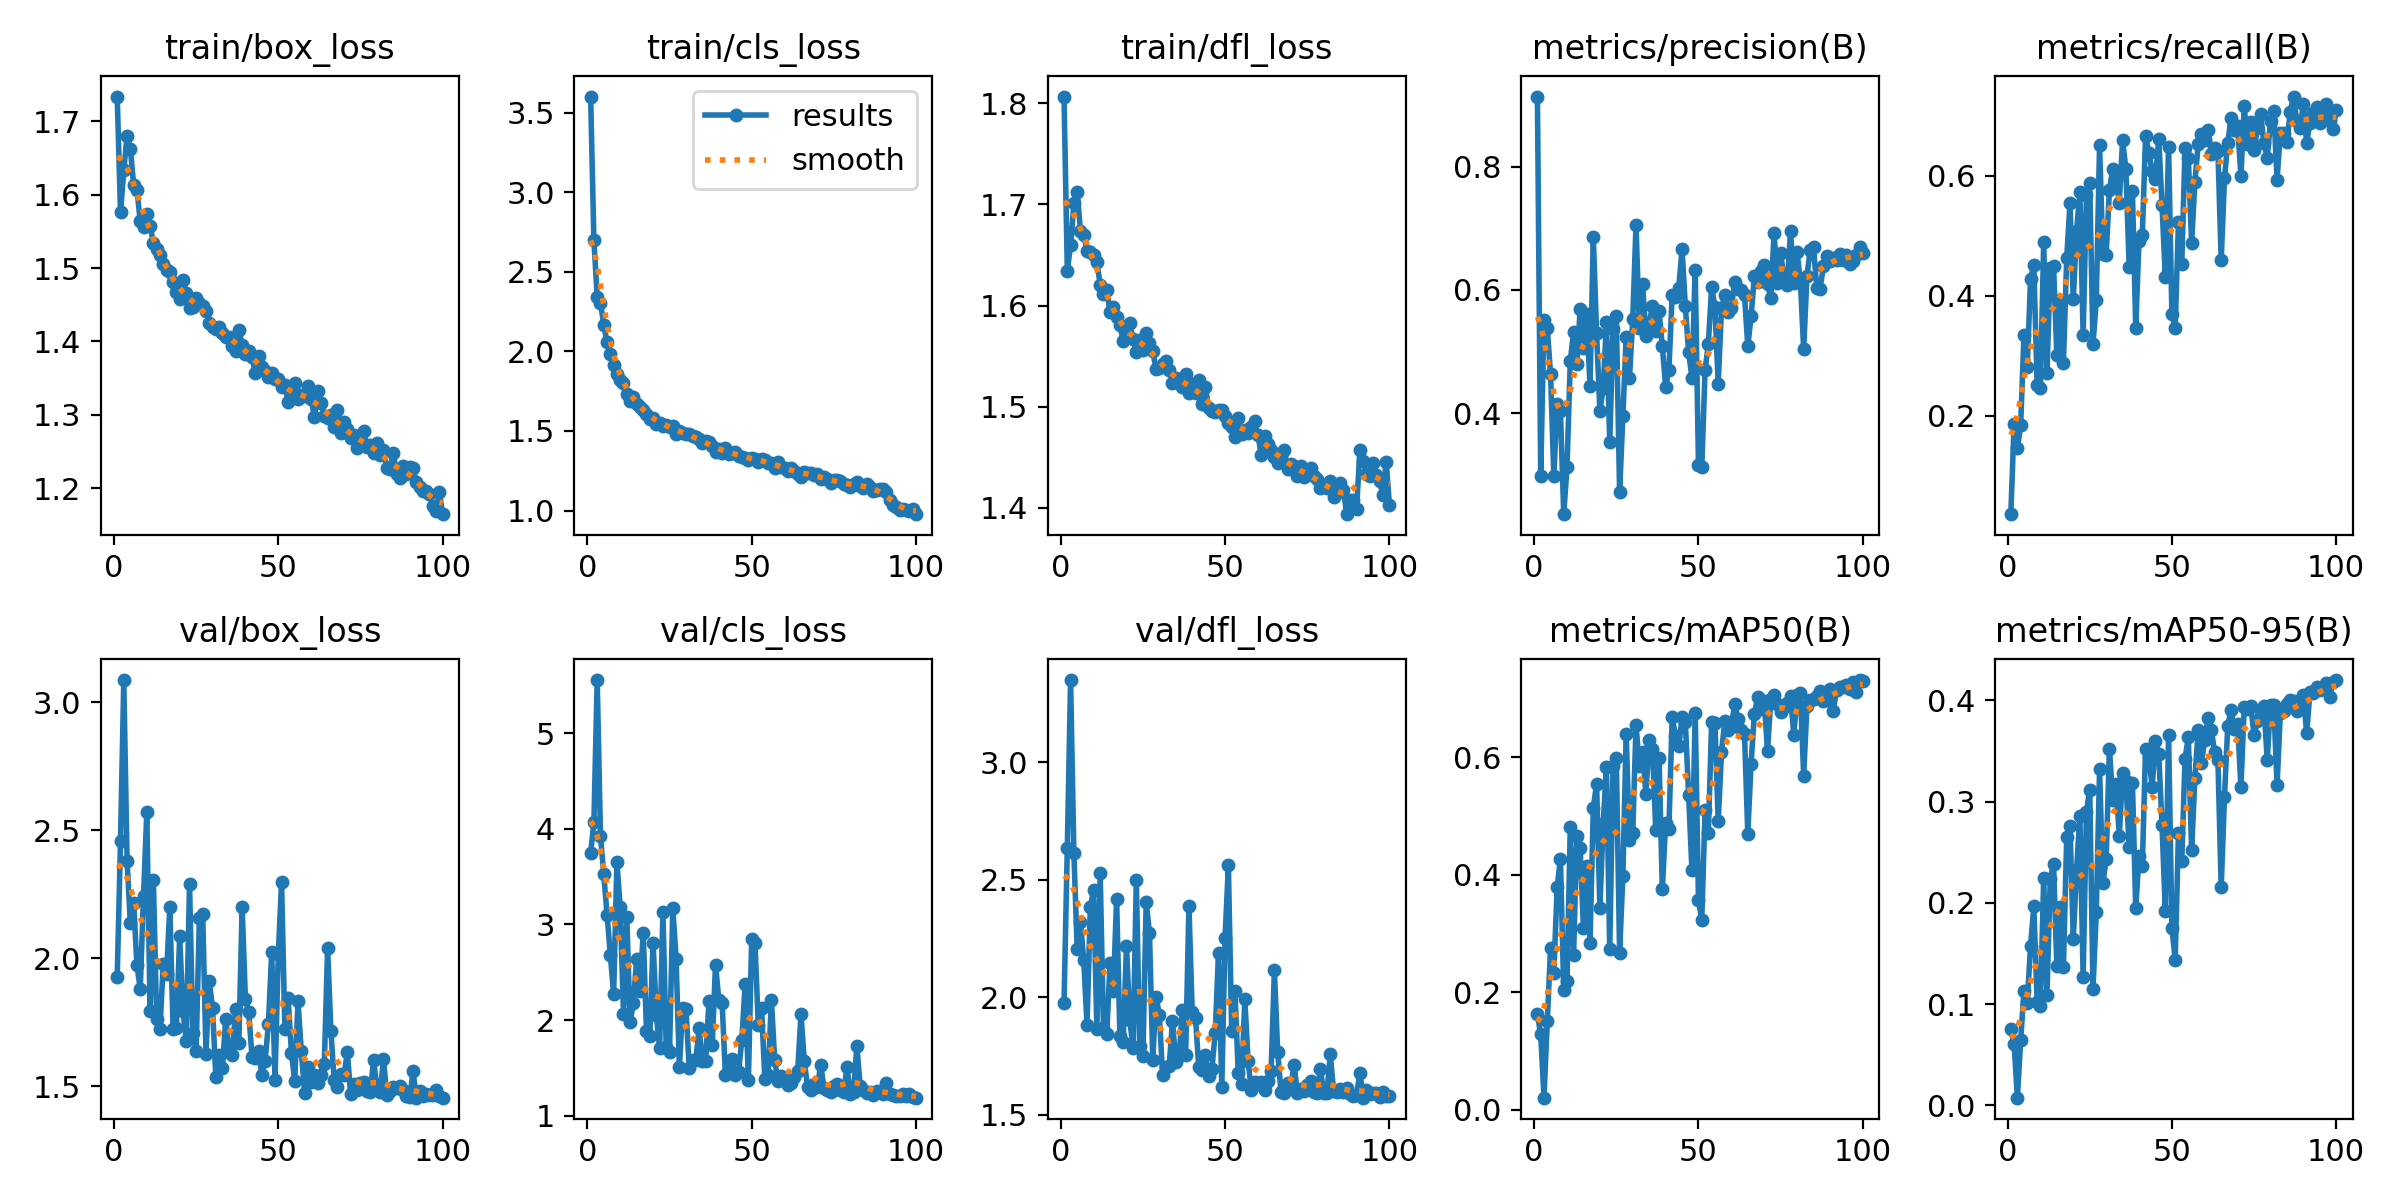

Source data for this figure (header and first rows):
epoch, time, train/box_loss, train/cls_loss, train/dfl_loss, metrics/precision(B), metrics/recall(B), metrics/mAP50(B), metrics/mAP50-95(B), val/box_loss, val/cls_loss, val/dfl_loss, lr/pg0, lr/pg1, lr/pg2
1, 14.36, 1.734, 3.6, 1.807, 0.914, 0.03644, 0.1623, 0.07517, 1.928, 3.743, 1.975, 0.003291, 0.003291, 0.07038
2, 24.46, 1.576, 2.698, 1.635, 0.298, 0.1865, 0.1282, 0.06057, 2.456, 4.069, 2.636, 0.006559, 0.006559, 0.04031
3, 34.36, 1.633, 2.342, 1.66, 0.5518, 0.1461, 0.02055, 0.00758, 3.086, 5.555, 3.35, 0.009761, 0.009761, 0.01018
4, 44.54, 1.681, 2.305, 1.701, 0.5377, 0.1847, 0.1505, 0.06436, 2.38, 3.923, 2.614, 0.009703, 0.009703, 0.009703
5, 54.9, 1.662, 2.167, 1.713, 0.4629, 0.3349, 0.2753, 0.1134, 2.136, 3.522, 2.206, 0.009604, 0.009604, 0.009604
6, 65.54, 1.614, 2.056, 1.674, 0.2973, 0.2818, 0.2336, 0.1012, 2.217, 3.101, 2.32, 0.009505, 0.009505, 0.009505
7, 75.95, 1.606, 1.983, 1.67, 0.4154, 0.4275, 0.3785, 0.1576, 1.972, 2.684, 2.159, 0.009406, 0.009406, 0.009406
8, 86.07, 1.564, 1.917, 1.654, 0.4036, 0.4513, 0.4275, 0.1966, 1.88, 2.271, 1.88, 0.009307, 0.009307, 0.009307
9, 96.17, 1.556, 1.855, 1.653, 0.2357, 0.2518, 0.2032, 0.1024, 2.243, 3.65, 2.384, 0.009208, 0.009208, 0.009208
10, 106.7, 1.574, 1.82, 1.65, 0.3116, 0.2456, 0.2195, 0.09791, 2.569, 3.178, 2.457, 0.009109, 0.009109, 0.009109
11, 116.9, 1.557, 1.803, 1.643, 0.4844, 0.4887, 0.4819, 0.2245, 1.794, 2.068, 1.863, 0.00901, 0.00901, 0.00901
12, 127.3, 1.535, 1.734, 1.621, 0.5315, 0.2717, 0.2637, 0.1092, 2.307, 3.083, 2.527, 0.008911, 0.008911, 0.008911
13, 137.8, 1.527, 1.687, 1.611, 0.4798, 0.4464, 0.466, 0.2239, 1.762, 1.978, 1.87, 0.008812, 0.008812, 0.008812
14, 148, 1.518, 1.716, 1.615, 0.5685, 0.45, 0.4452, 0.2383, 1.722, 2.173, 1.845, 0.008713, 0.008713, 0.008713
15, 158.2, 1.506, 1.667, 1.594, 0.505, 0.3012, 0.3094, 0.1376, 1.977, 2.638, 2.145, 0.008614, 0.008614, 0.008614
16, 168.2, 1.497, 1.651, 1.598, 0.561, 0.3928, 0.4152, 0.196, 1.939, 2.309, 2.026, 0.008515, 0.008515, 0.008515
17, 178.3, 1.495, 1.634, 1.589, 0.4435, 0.2876, 0.2847, 0.1368, 2.201, 2.91, 2.419, 0.008416, 0.008416, 0.008416
18, 188.4, 1.481, 1.608, 1.58, 0.686, 0.4623, 0.5138, 0.2648, 1.722, 1.882, 1.834, 0.008317, 0.008317, 0.008317
19, 198.6, 1.467, 1.576, 1.564, 0.5295, 0.5537, 0.5547, 0.2764, 1.728, 1.836, 1.81, 0.008218, 0.008218, 0.008218
20, 208.7, 1.458, 1.581, 1.578, 0.4026, 0.3939, 0.3435, 0.1641, 2.085, 2.809, 2.218, 0.008119, 0.008119, 0.008119
21, 218.8, 1.483, 1.545, 1.583, 0.4403, 0.5074, 0.487, 0.2323, 1.794, 2.053, 1.903, 0.00802, 0.00802, 0.00802
22, 228.8, 1.466, 1.551, 1.566, 0.5474, 0.5723, 0.5832, 0.2863, 1.676, 1.704, 1.785, 0.007921, 0.007921, 0.007921
23, 239, 1.445, 1.534, 1.554, 0.3525, 0.3341, 0.2731, 0.1268, 2.291, 3.134, 2.5, 0.007822, 0.007822, 0.007822
24, 249.1, 1.446, 1.539, 1.566, 0.5362, 0.5677, 0.5844, 0.29, 1.708, 1.715, 1.794, 0.007723, 0.007723, 0.007723
25, 259.4, 1.459, 1.527, 1.556, 0.5573, 0.5874, 0.5994, 0.312, 1.639, 1.664, 1.75, 0.007624, 0.007624, 0.007624
26, 269.6, 1.452, 1.531, 1.573, 0.2714, 0.3196, 0.2674, 0.1148, 2.159, 3.175, 2.405, 0.007525, 0.007525, 0.007525
27, 279.6, 1.448, 1.483, 1.563, 0.395, 0.3922, 0.3984, 0.1908, 2.174, 2.641, 2.272, 0.007426, 0.007426, 0.007426
28, 289.6, 1.442, 1.501, 1.555, 0.5242, 0.6516, 0.6402, 0.3319, 1.627, 1.509, 1.734, 0.007327, 0.007327, 0.007327
29, 299.8, 1.425, 1.489, 1.537, 0.4562, 0.47, 0.4591, 0.2192, 1.913, 2.122, 2.002, 0.007228, 0.007228, 0.007228
30, 310.2, 1.42, 1.478, 1.539, 0.5522, 0.468, 0.4717, 0.2433, 1.804, 2.119, 1.926, 0.007129, 0.007129, 0.007129
31, 320.7, 1.416, 1.48, 1.542, 0.7059, 0.5756, 0.6546, 0.3523, 1.536, 1.501, 1.668, 0.00703, 0.00703, 0.00703
32, 330.8, 1.419, 1.47, 1.545, 0.5375, 0.6113, 0.5854, 0.3019, 1.62, 1.583, 1.701, 0.006931, 0.006931, 0.006931
33, 341, 1.412, 1.46, 1.537, 0.6094, 0.5927, 0.6087, 0.3179, 1.57, 1.58, 1.709, 0.006832, 0.006832, 0.006832
34, 351.8, 1.406, 1.447, 1.523, 0.5249, 0.5543, 0.5377, 0.2662, 1.763, 1.914, 1.899, 0.006733, 0.006733, 0.006733
35, 362.3, 1.406, 1.423, 1.528, 0.5459, 0.6588, 0.6293, 0.3282, 1.633, 1.576, 1.723, 0.006634, 0.006634, 0.006634
36, 372.6, 1.393, 1.434, 1.524, 0.5734, 0.6118, 0.6146, 0.3205, 1.621, 1.577, 1.751, 0.006535, 0.006535, 0.006535
37, 383.1, 1.387, 1.428, 1.52, 0.5336, 0.4483, 0.4758, 0.2551, 1.8, 2.199, 1.944, 0.006436, 0.006436, 0.006436
38, 393.4, 1.415, 1.406, 1.532, 0.565, 0.574, 0.5992, 0.3182, 1.667, 1.741, 1.755, 0.006337, 0.006337, 0.006337
39, 403.6, 1.395, 1.37, 1.514, 0.5082, 0.3465, 0.3751, 0.1947, 2.2, 2.581, 2.389, 0.006238, 0.006238, 0.006238
40, 413.5, 1.383, 1.385, 1.523, 0.4429, 0.4917, 0.4884, 0.2468, 1.84, 2.213, 1.937, 0.006139, 0.006139, 0.006139
41, 423.8, 1.386, 1.362, 1.513, 0.4703, 0.5013, 0.4786, 0.2364, 1.791, 2.182, 1.911, 0.00604, 0.00604, 0.00604
42, 434, 1.379, 1.396, 1.527, 0.5924, 0.6662, 0.6682, 0.3522, 1.615, 1.43, 1.702, 0.005941, 0.005941, 0.005941
43, 444.3, 1.357, 1.357, 1.502, 0.589, 0.6382, 0.6362, 0.3439, 1.609, 1.488, 1.692, 0.005842, 0.005842, 0.005842
44, 454.8, 1.38, 1.362, 1.519, 0.6034, 0.6071, 0.6187, 0.3147, 1.636, 1.591, 1.752, 0.005743, 0.005743, 0.005743
45, 465.3, 1.365, 1.369, 1.499, 0.6663, 0.5943, 0.6684, 0.3596, 1.544, 1.424, 1.664, 0.005644, 0.005644, 0.005644
46, 475.7, 1.36, 1.345, 1.495, 0.5737, 0.661, 0.6601, 0.3476, 1.599, 1.462, 1.695, 0.005545, 0.005545, 0.005545
47, 485.8, 1.351, 1.335, 1.495, 0.4987, 0.5507, 0.5356, 0.2768, 1.745, 1.789, 1.85, 0.005446, 0.005446, 0.005446
48, 495.9, 1.357, 1.331, 1.496, 0.4576, 0.4316, 0.4082, 0.192, 2.026, 2.377, 2.19, 0.005347, 0.005347, 0.005347
49, 506.3, 1.349, 1.321, 1.497, 0.633, 0.6479, 0.6758, 0.3663, 1.523, 1.371, 1.619, 0.005248, 0.005248, 0.005248
50, 516.4, 1.349, 1.33, 1.49, 0.3148, 0.3693, 0.3563, 0.1755, 2.015, 2.842, 2.253, 0.005149, 0.005149, 0.005149
51, 526.6, 1.338, 1.325, 1.484, 0.3118, 0.3471, 0.3235, 0.144, 2.296, 2.807, 2.564, 0.00505, 0.00505, 0.00505
52, 537.2, 1.341, 1.308, 1.48, 0.4698, 0.5233, 0.5095, 0.2687, 1.722, 1.952, 1.858, 0.004951, 0.004951, 0.004951
53, 547.4, 1.318, 1.325, 1.47, 0.512, 0.4521, 0.4717, 0.2412, 1.843, 2.126, 2.025, 0.004852, 0.004852, 0.004852
54, 557.4, 1.325, 1.316, 1.489, 0.6053, 0.6465, 0.6609, 0.3423, 1.63, 1.384, 1.678, 0.004753, 0.004753, 0.004753
55, 567.6, 1.343, 1.299, 1.473, 0.5719, 0.6297, 0.6577, 0.3638, 1.522, 1.427, 1.632, 0.004654, 0.004654, 0.004654
56, 577.9, 1.321, 1.298, 1.477, 0.4477, 0.4871, 0.4907, 0.252, 1.831, 2.208, 1.992, 0.004555, 0.004555, 0.004555
57, 587.9, 1.327, 1.265, 1.474, 0.57, 0.5898, 0.609, 0.3231, 1.636, 1.579, 1.728, 0.004456, 0.004456, 0.004456
58, 598, 1.326, 1.306, 1.479, 0.5923, 0.6519, 0.661, 0.3704, 1.475, 1.362, 1.604, 0.004357, 0.004357, 0.004357
59, 608.1, 1.339, 1.272, 1.486, 0.5634, 0.6696, 0.6472, 0.3386, 1.577, 1.41, 1.641, 0.004258, 0.004258, 0.004258
60, 618.2, 1.322, 1.27, 1.471, 0.57, 0.6592, 0.653, 0.3612, 1.518, 1.362, 1.631, 0.004159, 0.004159, 0.004159
... 40 more rows
